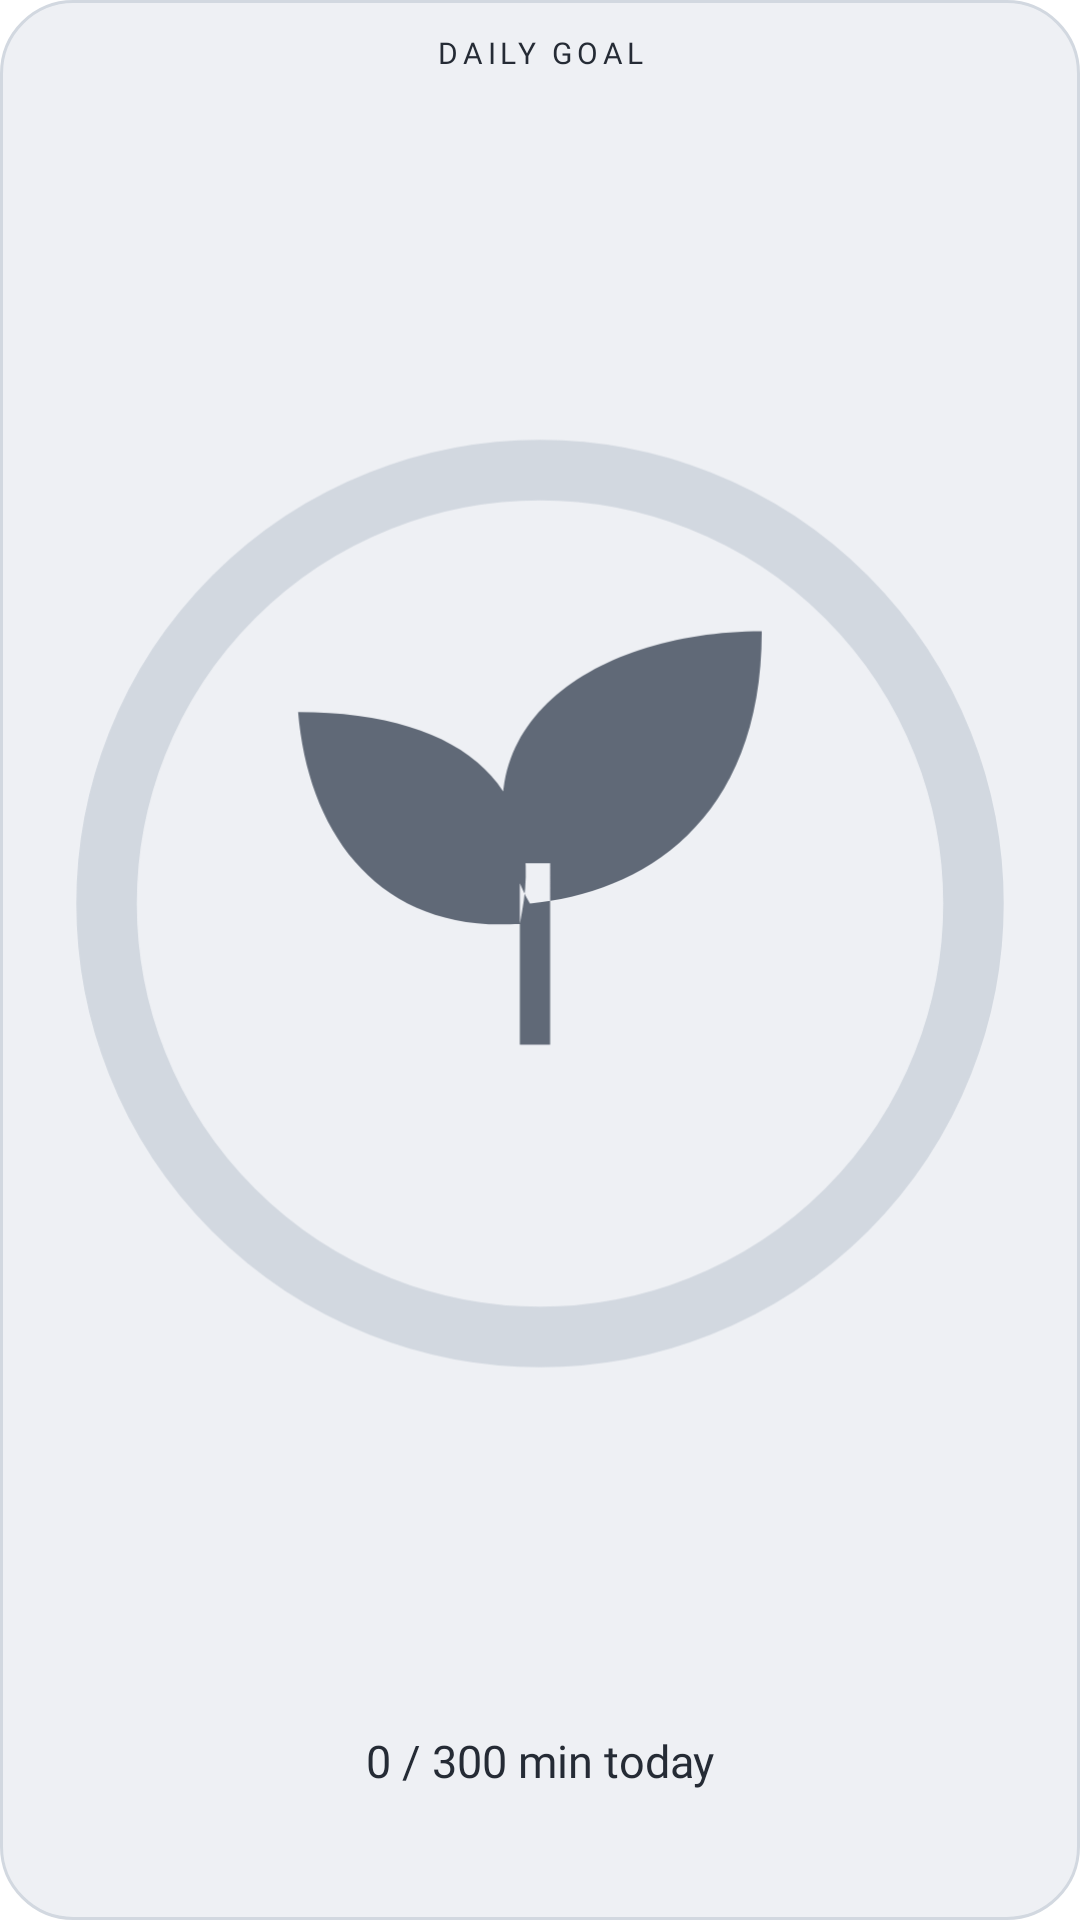

Write the Android layout XML for this screen, with the resource values it uses.
<!-- AndroidManifest.xml: fallback theme Theme.MaterialComponents.DayNight.NoActionBar -->
<!-- res/layout/ff_goal_widget.xml -->
<LinearLayout xmlns:android="http://schemas.android.com/apk/res/android"
    android:id="@+id/widget_root"
    android:layout_width="match_parent"
    android:layout_height="match_parent"
    android:orientation="vertical"
    android:gravity="center"
    android:padding="12dp"
    android:background="@drawable/ff_widget_background">
    <TextView
        android:id="@+id/widget_title" style="@style/WidgetEyebrow"
        android:layout_width="match_parent"
        android:layout_height="wrap_content"
        android:gravity="center"
        android:text="DAILY GOAL"
        android:textSize="10sp"
        android:letterSpacing="0.16"
        android:textColor="@color/ff_widget_ink" />
    <ImageView
        android:id="@+id/widget_dial" android:src="@drawable/ff_widget_goal_preview"
        android:layout_width="match_parent"
        android:layout_height="0dp"
        android:layout_weight="1"
        android:layout_marginVertical="6dp"
        android:scaleType="fitCenter"
        android:contentDescription="Daily goal completion percentage" />
    <TextView
        android:id="@+id/widget_progress" style="@style/WidgetBody"
        android:layout_width="match_parent"
        android:layout_height="wrap_content"
        android:gravity="center"
        android:text="0 / 300 min today"
        android:textSize="15sp"
        android:textColor="@color/ff_widget_ink" />
    <TextView
        android:id="@+id/widget_subject" style="@style/WidgetBody"
        android:layout_width="match_parent"
        android:layout_height="wrap_content"
        android:gravity="center"
        android:textSize="11sp"
        android:layout_marginTop="4dp" android:textColor="@color/ff_widget_ink" />
    <TextView
        android:id="@+id/widget_caption" style="@style/WidgetCaption"
        android:layout_width="match_parent"
        android:layout_height="wrap_content"
        android:gravity="center"
        android:textSize="10sp"
        android:maxLines="1" android:ellipsize="end"
        android:layout_marginTop="3dp" android:textColor="@color/ff_widget_ink" />
</LinearLayout>
<!-- resources referenced by this layout -->
<resources>
  <color name="ff_widget_ink">#252B35</color>
  <!-- drawable ff_widget_background (drawable) -->
  <shape xmlns:android="http://schemas.android.com/apk/res/android">
      <corners android:radius="24dp" />
      <solid android:color="@color/ff_widget_surface" />
      <stroke android:width="1dp" android:color="@color/ff_widget_outline" />
  </shape>
  <!-- drawable ff_widget_goal_preview (drawable) -->
  <vector xmlns:android="http://schemas.android.com/apk/res/android"
      android:width="160dp" android:height="160dp" android:viewportWidth="100" android:viewportHeight="100">
      <path android:strokeColor="@color/ff_widget_outline" android:strokeWidth="6" android:fillColor="#00000000" android:pathData="M50,7a43,43 0,1 0,0 86a43,43 0,1 0,0 -86z" />
      <path android:fillColor="@color/ff_widget_secondary" android:pathData="M48,52C34,53 27,43 26,31C43,31 51,39 48,52zM49,50C40,33 55,23 72,23C72,42 60,49 49,50zM48,64h3v-18h-3z" />
  </vector>
  <style name="WidgetBody">
          <item name="android:fontFamily">sans-serif</item>
          <item name="android:includeFontPadding">false</item>
          <item name="android:textSize">12sp</item>
          <item name="android:textColor">@color/ff_widget_secondary</item>
          <item name="android:maxLines">1</item>
          <item name="android:ellipsize">end</item>
      </style>
  <style name="WidgetCaption" parent="WidgetBody">
          <item name="android:textSize">10sp</item>
      </style>
  <style name="WidgetEyebrow" parent="WidgetBody">
          <item name="android:textSize">10sp</item>
          <item name="android:letterSpacing">0.1</item>
      </style>
  <color name="ff_widget_surface">#EEF0F4</color>
  <color name="ff_widget_outline">#D2D8E0</color>
  <color name="ff_widget_secondary">#606977</color>
</resources>
